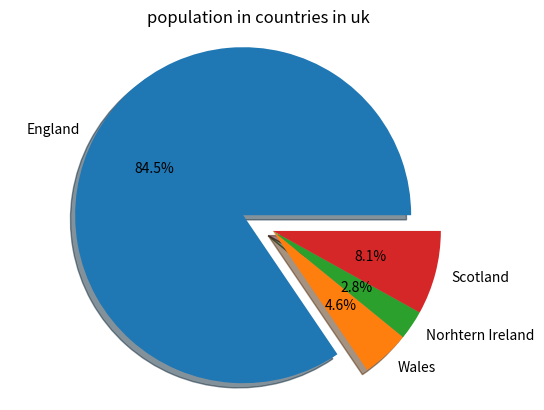
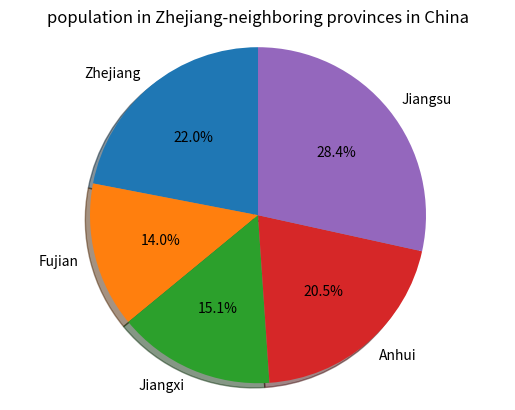

These charts were generated, in order, by the following Python code:
# store and show the population in UK countries and Zhejiang-neighboring provinces
# Procedures:
# 1.create two lists to store infomation about the population and sort them
# 2.draw a pie chart for population in uk
# 3.draw a pie chart for population in provinces in China

uk_popu = [57.11, 3.13, 1.91, 5.45] # store population infomation in uk
china_popu = [65.77, 41.88, 45.28, 61.27, 85.15] # store population infomation in Zhejiang-neighboring provinces
print(sorted(uk_popu)) # print sorted list of population in uk
print(sorted(china_popu)) # print sorted list of population in Zhejiang-neighboring provinces

uk_countries_population = {"England": 57.11, "Wales": 3.13, "Norhtern Ireland": 1.91, "Scotland": 5.45} # store population infomation in uk as dictionary
china_countries_population = {"Zhejiang": 65.77, "Fujian": 41.88, "Jiangxi": 45.28, "Anhui": 61.27, "Jiangsu": 85.15} # store population infomation in Zhejiang-neighboring provinces as dictionary

import matplotlib.pyplot as plt # import matplotlib.pyplot and name it plt
plt.figure() # show two pictures at the same time
labels = uk_countries_population.keys() # store the countries in uk
sizes = uk_countries_population.values() # store the populations in countries in uk
explode = (0.2,0,0,0) # specifies the fraction of the radius with which to offset each wedge (the population in England offsets 0.2 times of the radius)
plt.pie(sizes, explode = explode, labels = labels, autopct = "%.1f%%", shadow = True, startangle = 0) # draw the pie chart, with sizes/labesl/explode as above, and the percentage is shown in fraction with one decimal place. Show the shadow and draw from the 0 angle
plt.title("population in countries in uk") # create a title called "population in countries in uk"
plt.axis("equal") # ensure the pie chart is a perfect circle


plt.figure() # show two pictures at the same time
labels = china_countries_population.keys() # store Zhejiang-neighboring provinces
sizes = china_countries_population.values() # store the populations in countries in Zhejiang-neighboring provinces
explode = (0,0,0,0,0) # # specifies the fraction of the radius with which to offset each wedge (no place is offset in this graph)
plt.pie(sizes, explode = explode, labels = labels, autopct = "%.1f%%", shadow = True, startangle = 90) # # draw the pie chart, with sizes/labesl/explode as above, and the percentage is shown in fraction with one decimal place. Show the shadow and draw from the 90 angle
plt.title("population in Zhejiang-neighboring provinces in China") # create a title called "population in Zhejiang-neighboring provinces in China"
plt.axis("equal") # ensure the pie chart is a perfect circle

plt.show() # show the two pie charts together